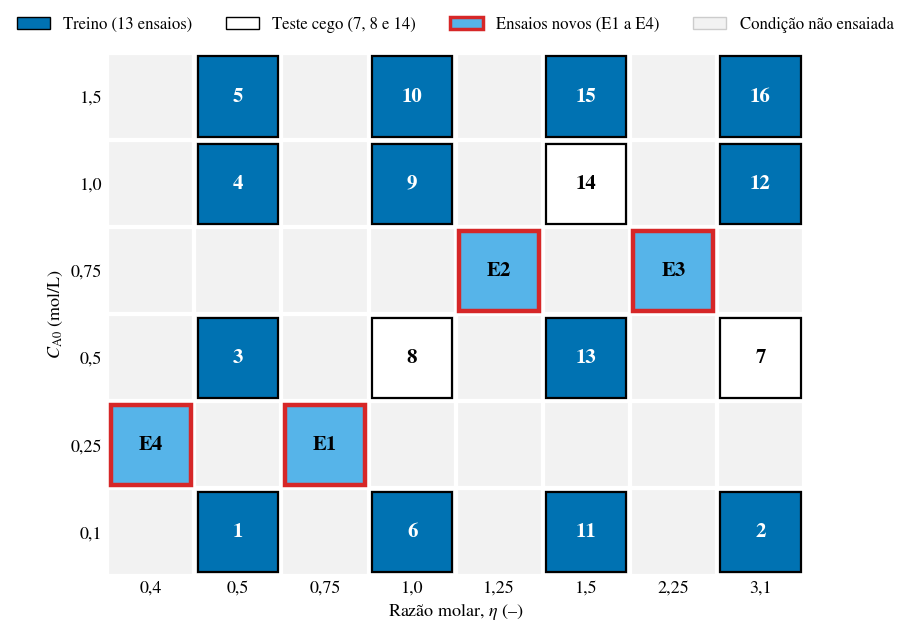

Write the Python code that produced this figure. (Note: this script raises an exception after producing the figure.)
"""Malha do planejamento: cada quadrado é um experimento (16 de Bortot Coelho, 2017, e E1-E4)."""
import matplotlib; matplotlib.use('Agg'); import matplotlib.pyplot as plt
from matplotlib.patches import Patch, Rectangle

originais = [(1, .1, .5), (2, .1, 3.1), (3, .5, .5), (4, 1., .5), (5, 1.5, .5), (6, .1, 1.), (7, .5, 3.1),
             (8, .5, 1.), (9, 1., 1.), (10, 1.5, 1.), (11, .1, 1.5), (12, 1., 3.1), (13, .5, 1.5),
             (14, 1., 1.5), (15, 1.5, 1.5), (16, 1.5, 3.1)]
teste = {7, 8, 14}
novos = [('E1', .25, .75), ('E2', .75, 1.25), ('E3', .75, 2.25), ('E4', .25, .40)]
cas = [.1, .25, .5, .75, 1., 1.5]
etas = [.4, .5, .75, 1., 1.25, 1.5, 2.25, 3.1]
COR_TREINO, COR_TESTE, COR_NOVO, COR_VAZIO = '#0072B2', '#FFFFFF', '#56B4E9', '#F2F2F2'
virg = lambda v: f'{v:.2f}'.rstrip('0').rstrip('.').replace('.', ',') if v not in (1., 3.1) else f'{v:.1f}'.replace('.', ',')

plt.rcParams.update({'font.family': 'STIXGeneral', 'mathtext.fontset': 'stix', 'font.size': 13})
fig, ax = plt.subplots(figsize=(10, 6.4))
for i in range(len(etas)):
    for j in range(len(cas)):
        ax.add_patch(Rectangle((i, j), 1, 1, fc=COR_VAZIO, ec='white', lw=3))
def quadrado(ca, eta, cor, rotulo, cor_txt, borda='black', lw=1.6):
    i, j = etas.index(eta), cas.index(ca)
    ax.add_patch(Rectangle((i + .04, j + .04), .92, .92, fc=cor, ec=borda, lw=lw))
    ax.text(i + .5, j + .5, rotulo, ha='center', va='center', fontsize=15, fontweight='bold', color=cor_txt)
for n, ca, eta in originais:
    if n in teste:
        quadrado(ca, eta, COR_TESTE, str(n), 'black')
    else:
        quadrado(ca, eta, COR_TREINO, str(n), 'white')
for e, ca, eta in novos:
    quadrado(ca, eta, COR_NOVO, e, 'black', borda='#D62728', lw=3.2)
ax.set_xlim(0, len(etas)); ax.set_ylim(0, len(cas))
ax.set_xticks([i + .5 for i in range(len(etas))]); ax.set_xticklabels([virg(e) for e in etas])
ax.set_yticks([j + .5 for j in range(len(cas))]); ax.set_yticklabels([virg(c) for c in cas])
ax.tick_params(length=0)
for s in ax.spines.values(): s.set_visible(False)
ax.set_xlabel(r'Razão molar, $\eta$ (–)')
ax.set_ylabel(r'$C_{\mathrm{A0}}$ (mol/L)')
ax.set_aspect('equal')
h = [Patch(fc=COR_TREINO, ec='black', label='Treino (13 ensaios)'),
     Patch(fc=COR_TESTE, ec='black', label='Teste cego (7, 8 e 14)'),
     Patch(fc=COR_NOVO, ec='#D62728', lw=2.5, label='Ensaios novos (E1 a E4)'),
     Patch(fc=COR_VAZIO, ec='#cccccc', label='Condição não ensaiada')]
fig.legend(handles=h, loc='upper center', ncol=4, frameon=False, fontsize=12, bbox_to_anchor=(.5, 1.0))
fig.tight_layout(rect=(0, 0, 1, .95))
for ext in ('png', 'pdf'):
    fig.savefig(f'entregas/malha_ensaios/malha_ensaios.{ext}', dpi=300, bbox_inches='tight', facecolor='white')
